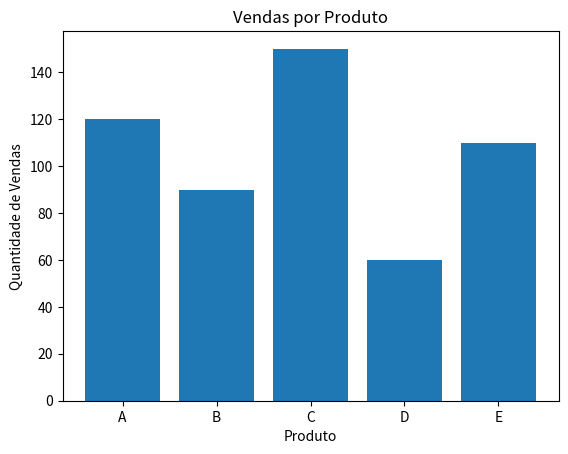

Write the Python code that produced this figure.
import pandas as pd
import matplotlib.pyplot as plt

# Dados categóricos
dados = pd.DataFrame({
    "Produto": ["A", "B", "C", "D", "E"],
    "Vendas": [120, 90, 150, 60, 110]
})

# Gráfico de barras
plt.bar(dados["Produto"], dados["Vendas"])
plt.title("Vendas por Produto")
plt.xlabel("Produto")
plt.ylabel("Quantidade de Vendas")
plt.show()
